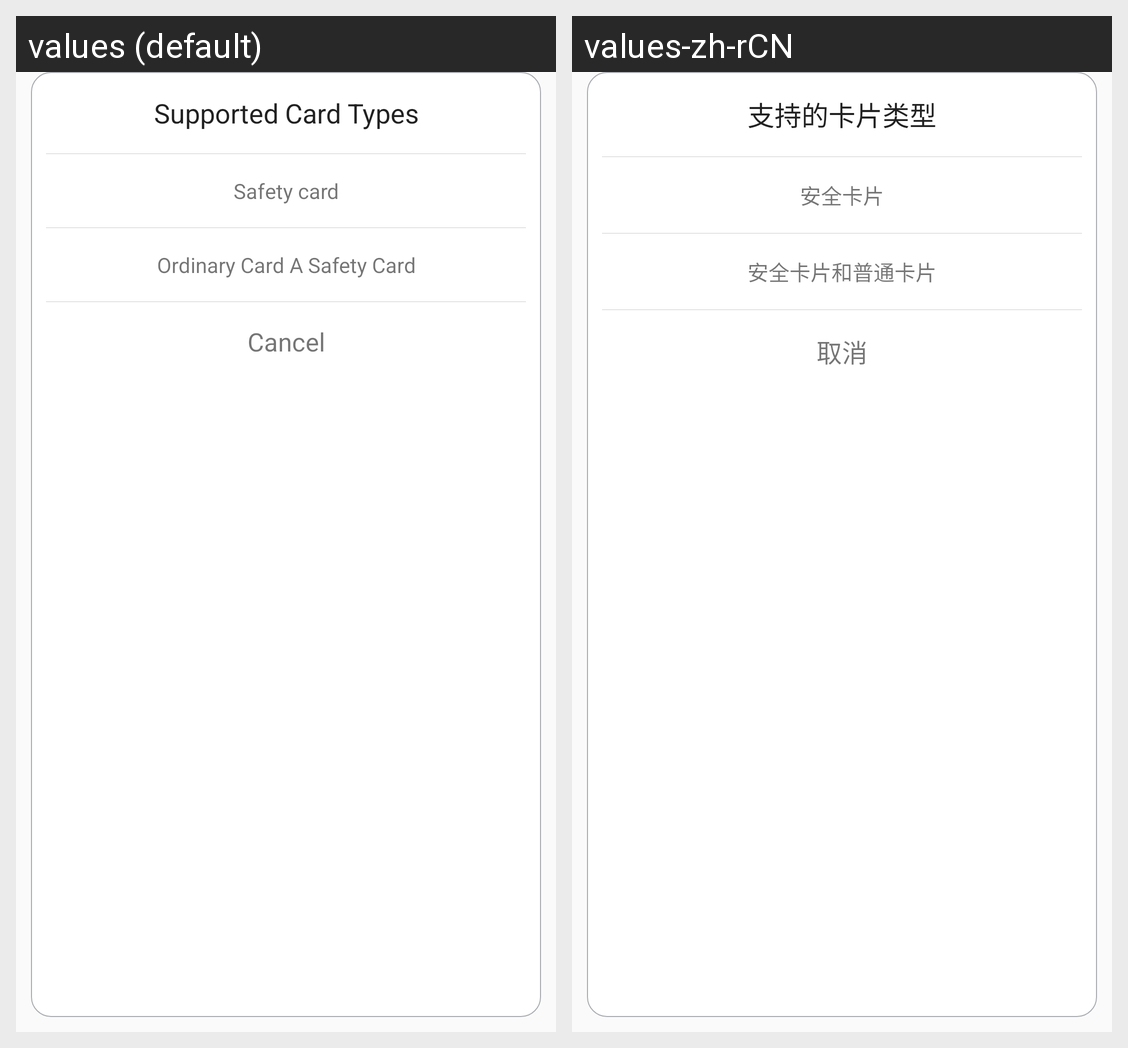

Locale-by-locale string values for the Android screen shown in this grid:
Android screen res/layout/bottom_sheet_set_support_card.xml rendered under 2 locales, left to right: values (default), values-zh-rCN. Device: Nexus 5 (rendered at 1080×1920; each locale shown at half size, 540×960, under a caption strip naming it); theme AppTheme.
Strings drawn on this screen, with the default value and each locale's value (text and hints the layout hard-codes, and strings that could not be matched under every locale, appear in the picture but are not listed):

support_types_of_card
  values: Supported Card Types
  values-zh-rCN: 支持的卡片类型

safety_card
  values: Safety card
  values-zh-rCN: 安全卡片

ordinary_card
  values: Ordinary Card A Safety Card
  values-zh-rCN: 安全卡片和普通卡片

cancel
  values: Cancel
  values-zh-rCN: 取消
